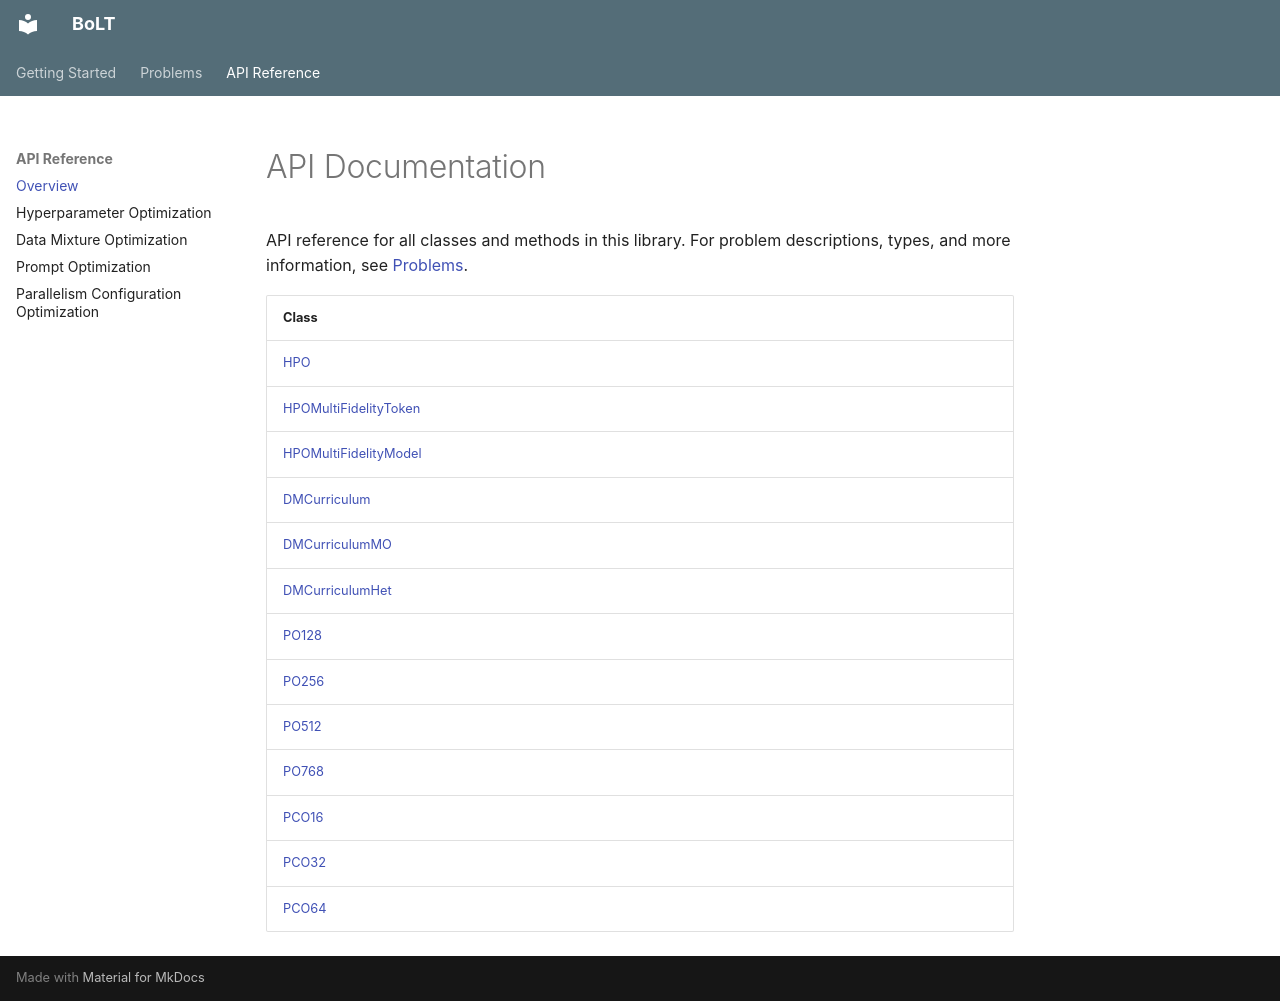

repository: chewwt/bolt · page: api/index.html · generator: mkdocs

# API Documentation

API reference for all classes and methods in this library. For problem descriptions, types, and more information, see [Problems](../problems.md).

 
| Class |
|---|
| [HPO](./hpo.md#bolt.HPO) |
| [HPOMultiFidelityToken](./hpo.md#bolt.HPOMultiFidelityToken) |
| [HPOMultiFidelityModel](./hpo.md#bolt.HPOMultiFidelityModel) |
| [DMCurriculum](./dm.md#bolt.DMCurriculum) |
| [DMCurriculumMO](./dm.md#bolt.DMCurriculumMO) |
| [DMCurriculumHet](./dm.md#bolt.DMCurriculumHet) |
| [PO128](./po.md#bolt.PO128) |
| [PO256](./po.md#bolt.PO256) |
| [PO512](./po.md#bolt.PO512) |
| [PO768](./po.md#bolt.PO768) |
| [PCO16](./pco.md#bolt.PCO16) |
| [PCO32](./pco.md#bolt.PCO32) |
| [PCO64](./pco.md#bolt.PCO64) |
